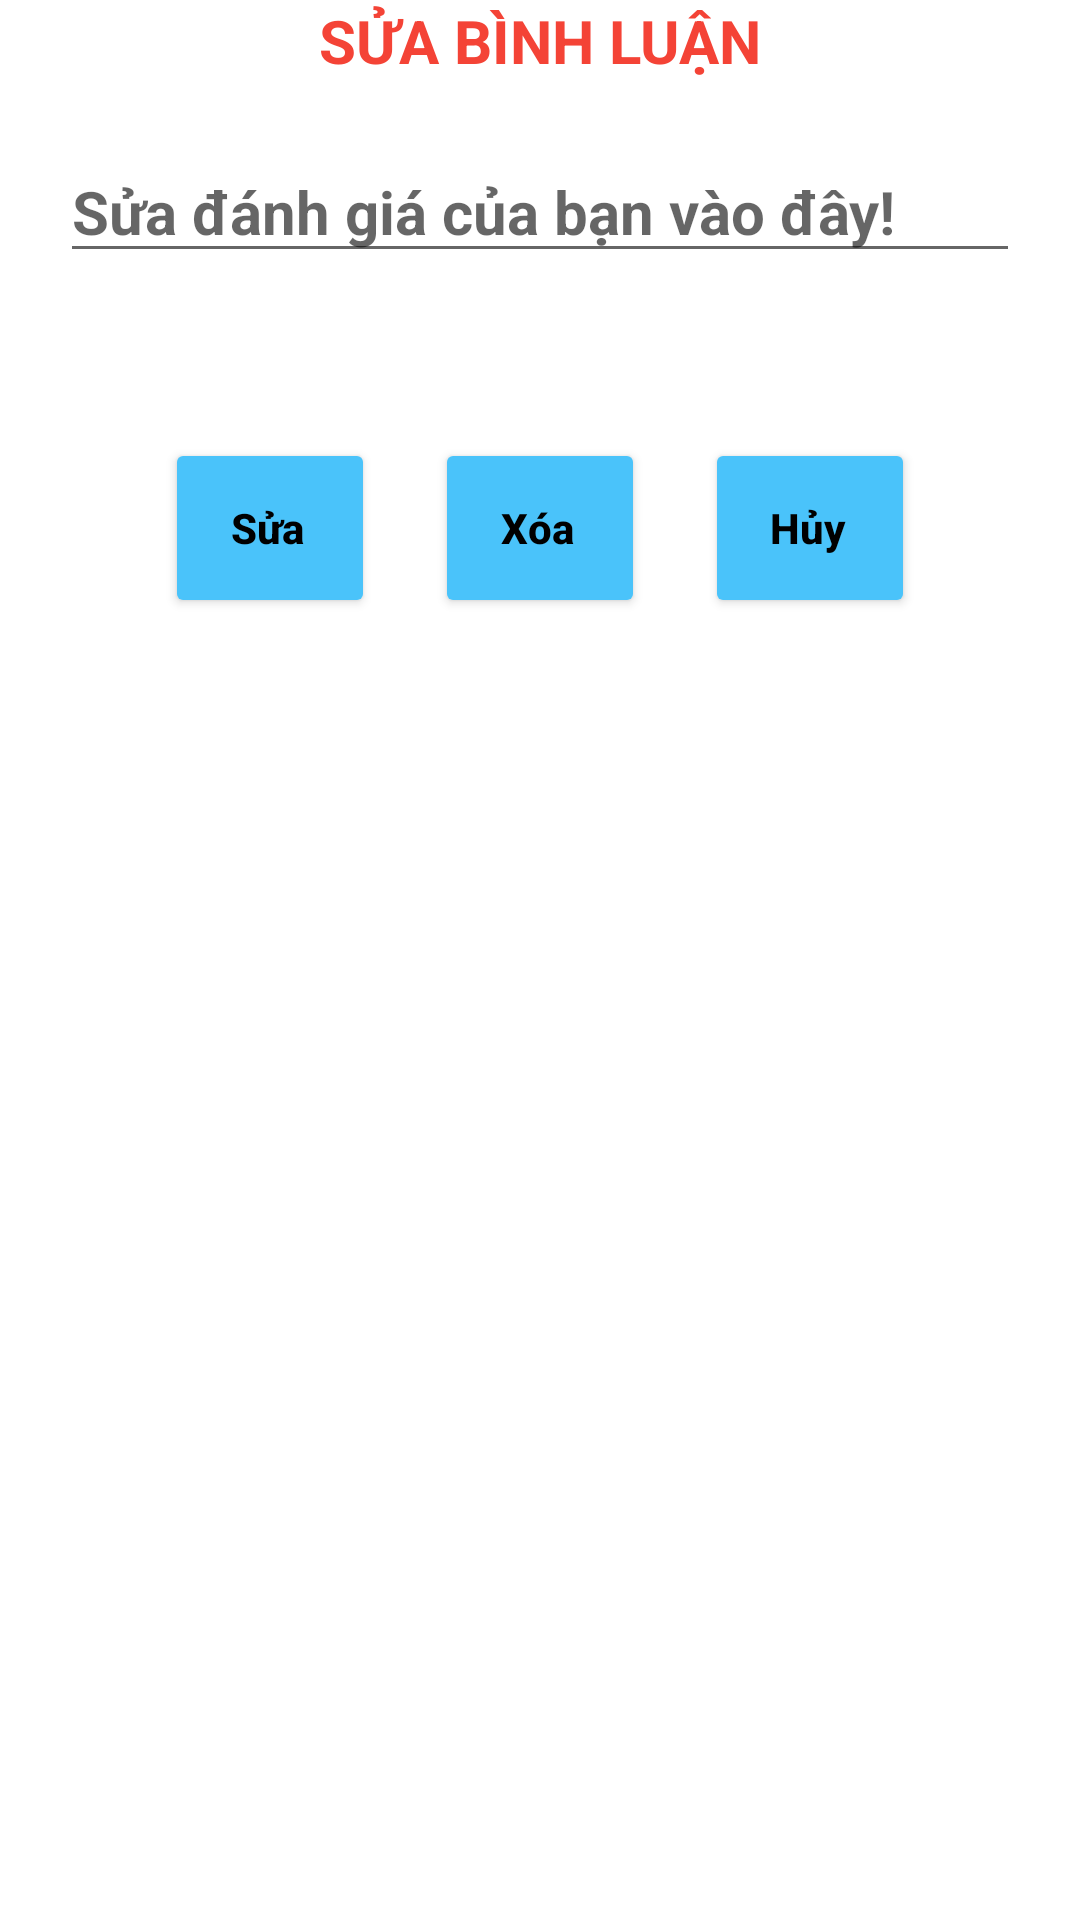

Layout XML and referenced resources for this Android screen:
<!-- AndroidManifest.xml: application theme Theme.Duan1_N6_CP17303 -->
<!-- res/layout/dialog_sua_binhluan.xml -->
<?xml version="1.0" encoding="utf-8"?>
<LinearLayout xmlns:android="http://schemas.android.com/apk/res/android"
    android:layout_width="match_parent"
    android:layout_height="match_parent"
    android:orientation="vertical">


    <TextView
        android:layout_width="match_parent"
        android:layout_height="wrap_content"
        android:text="SỬA BÌNH LUẬN"
        android:gravity="center"
        android:textStyle="bold"
        android:textColor="#F44336"
        android:textSize="20dp"
        />
    <EditText
        android:id="@+id/suabl_ed_danhgia"
        android:layout_width="match_parent"
        android:layout_height="wrap_content"
        android:layout_margin="20dp"
        android:textStyle="bold"
        android:textColor="@color/black"
        android:textSize="20dp"
        android:hint="Sửa đánh giá của bạn vào đây!"/>

    <LinearLayout
        android:layout_width="match_parent"
        android:layout_height="wrap_content"
        android:layout_marginTop="25dp"
        android:gravity="center">
        <Button
            android:id="@+id/suabl_btn_sua"
            android:layout_width="70dp"
            android:layout_height="60dp"
            android:layout_margin="10dp"
            android:backgroundTint="#4AC3FA"
            android:textColor="@color/black"
            android:text="Sửa"
            android:paddingLeft="10dp"
            android:textAllCaps="false"
            android:layout_gravity="center"
            android:textStyle="bold"/>
        <Button
            android:id="@+id/suabl_btn_xoa"
            android:layout_width="70dp"
            android:layout_height="60dp"
            android:layout_margin="10dp"
            android:backgroundTint="#4AC3FA"
            android:textColor="@color/black"
            android:text="Xóa"
            android:paddingLeft="10dp"
            android:textAllCaps="false"
            android:textStyle="bold"/>

        <Button
            android:id="@+id/suabl_btn_huy"
            android:layout_width="70dp"
            android:layout_height="60dp"
            android:layout_margin="10dp"
            android:backgroundTint="#4AC3FA"
            android:textColor="@color/black"
            android:text="Hủy"
            android:paddingLeft="10dp"
            android:textAllCaps="false"
            android:textStyle="bold"/>
    </LinearLayout>


</LinearLayout>
<!-- resources referenced by this layout -->
<resources>
  <color name="black">#FF000000</color>
  <style name="Theme.Duan1_N6_CP17303" parent="Theme.MaterialComponents.DayNight.NoActionBar">
          
          <item name="colorPrimary">@color/purple_500</item>
          <item name="colorPrimaryVariant">@color/purple_700</item>
          <item name="colorOnPrimary">@color/white</item>
          
          <item name="colorSecondary">@color/teal_200</item>
          <item name="colorSecondaryVariant">@color/teal_700</item>
          <item name="colorOnSecondary">@color/black</item>
          
          <item name="android:statusBarColor">?attr/colorPrimaryVariant</item>
          
      </style>
  <color name="purple_500">#FF6200EE</color>
  <color name="purple_700">#FF3700B3</color>
  <color name="white">#FFFFFFFF</color>
  <color name="teal_200">#FF03DAC5</color>
  <color name="teal_700">#FF018786</color>
</resources>
